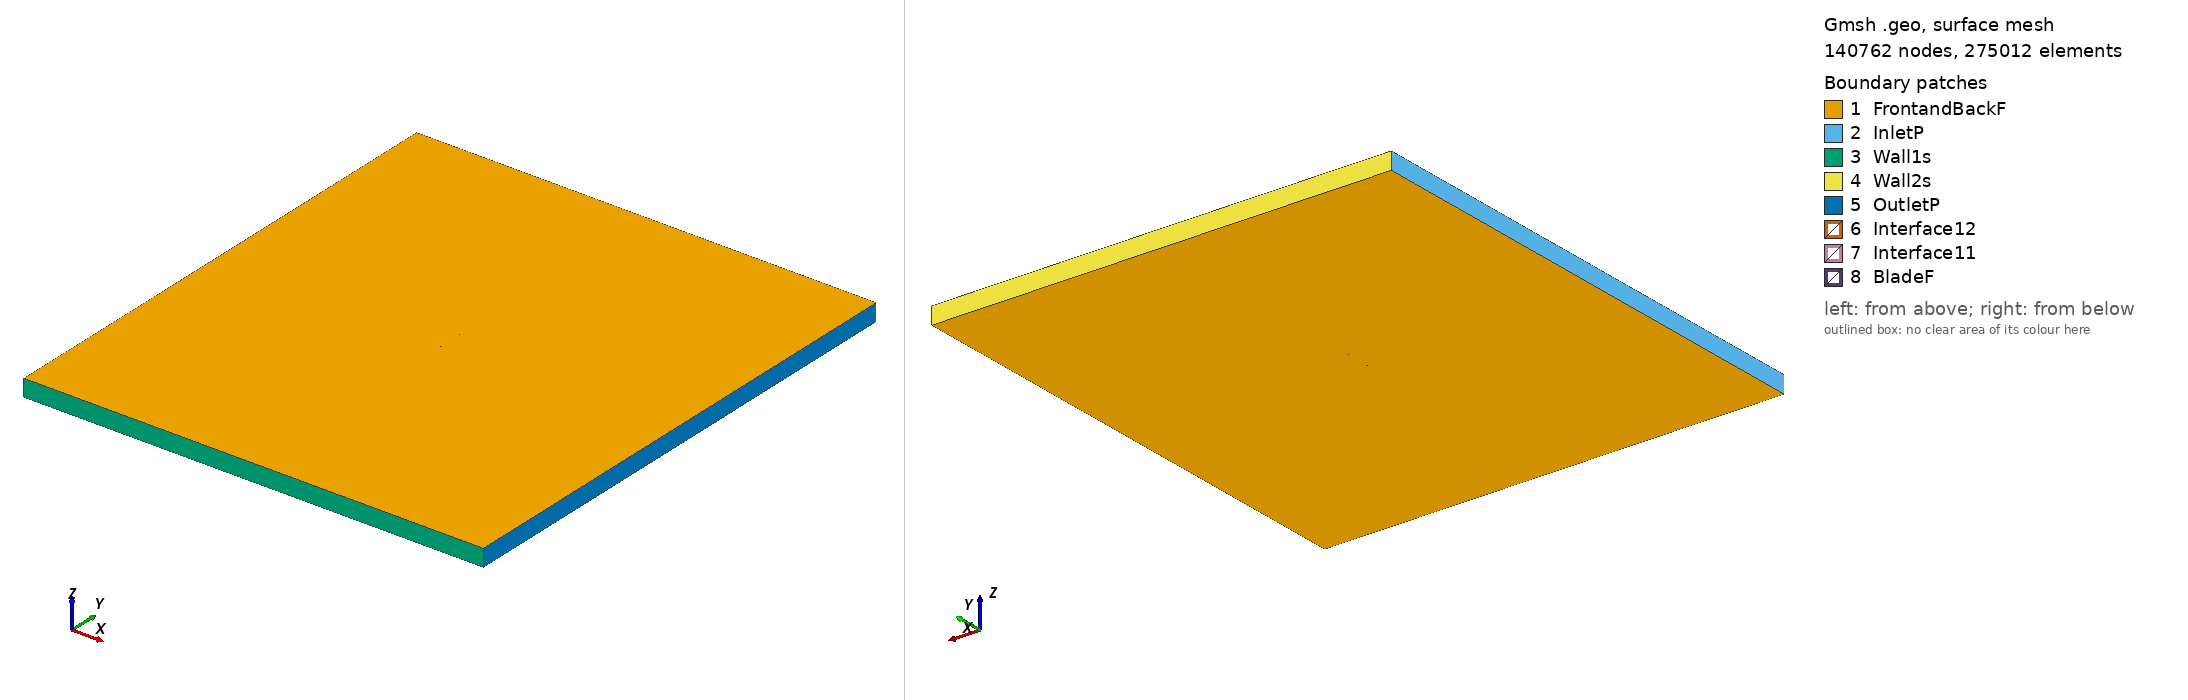

Gmsh geometry script, surface-meshed: 140762 nodes, 275012 surface elements. Boundary patches (legend numbers): 1 FrontandBackF, 2 InletP, 3 Wall1s, 4 Wall2s, 5 OutletP, 6 Interface12, 7 Interface11, 8 BladeF. Left view from above one corner, right view from below the opposite corner. Legend entries are the model's physical surfaces. The drawing asked Gmsh for element sizes between 1% and 20% of the model's largest extent; the script's own settings can give other sizes.

=== e561_tsr_2.3633_aoa_7.824.geo (drawn) ===
SetFactory("OpenCASCADE");

Point(1) = {0.074613, 0.717921, 0, 1.0};
Point(2) = {0.073395, 0.718540, 0, 1.0};
Point(3) = {0.069847, 0.720179, 0, 1.0};
Point(4) = {0.065547, 0.722015, 0, 1.0};
Point(5) = {0.060573, 0.724050, 0, 1.0};
Point(6) = {0.055001, 0.726255, 0, 1.0};
Point(7) = {0.048912, 0.728598, 0, 1.0};
Point(8) = {0.042393, 0.731040, 0, 1.0};
Point(9) = {0.035531, 0.733534, 0, 1.0};
Point(10) = {0.028414, 0.736029, 0, 1.0};
Point(11) = {0.021125, 0.738470, 0, 1.0};
Point(12) = {0.013747, 0.740803, 0, 1.0};
Point(13) = {0.006354, 0.742976, 0, 1.0};
Point(14) = {-0.000976, 0.744938, 0, 1.0};
Point(15) = {-0.008181, 0.746638, 0, 1.0};
Point(16) = {-0.015197, 0.748037, 0, 1.0};
Point(17) = {-0.021969, 0.749084, 0, 1.0};
Point(18) = {-0.028469, 0.749739, 0, 1.0};
Point(19) = {-0.034687, 0.750000, 0, 1.0};
Point(20) = {-0.040592, 0.749882, 0, 1.0};
Point(21) = {-0.046154, 0.749414, 0, 1.0};
Point(22) = {-0.051333, 0.748625, 0, 1.0};
Point(23) = {-0.056089, 0.747554, 0, 1.0};
Point(24) = {-0.060384, 0.746245, 0, 1.0};
Point(25) = {-0.064173, 0.744742, 0, 1.0};
Point(26) = {-0.067416, 0.743087, 0, 1.0};
Point(27) = {-0.070081, 0.741330, 0, 1.0};
Point(28) = {-0.072135, 0.739526, 0, 1.0};
Point(29) = {-0.073557, 0.737740, 0, 1.0};
Point(30) = {-0.074302, 0.736078, 0, 1.0};
Point(31) = {-0.074149, 0.734609, 0, 1.0};
Point(32) = {-0.073024, 0.733173, 0, 1.0};
Point(33) = {-0.071093, 0.731654, 0, 1.0};
Point(34) = {-0.068433, 0.730138, 0, 1.0};
Point(35) = {-0.065083, 0.728687, 0, 1.0};
Point(36) = {-0.061066, 0.727358, 0, 1.0};
Point(37) = {-0.056400, 0.726193, 0, 1.0};
Point(38) = {-0.051099, 0.725228, 0, 1.0};
Point(39) = {-0.045173, 0.724477, 0, 1.0};
Point(40) = {-0.038642, 0.723940, 0, 1.0};
Point(41) = {-0.031533, 0.723601, 0, 1.0};
Point(42) = {-0.023877, 0.723432, 0, 1.0};
Point(43) = {-0.015707, 0.723371, 0, 1.0};
Point(44) = {-0.007113, 0.723321, 0, 1.0};
Point(45) = {0.001765, 0.723217, 0, 1.0};
Point(46) = {0.010785, 0.723020, 0, 1.0};
Point(47) = {0.019800, 0.722708, 0, 1.0};
Point(48) = {0.028667, 0.722262, 0, 1.0};
Point(49) = {0.037241, 0.721684, 0, 1.0};
Point(50) = {0.045381, 0.720974, 0, 1.0};
Point(51) = {0.052948, 0.720150, 0, 1.0};
Point(52) = {0.059813, 0.719233, 0, 1.0};
Point(53) = {0.065857, 0.718256, 0, 1.0};
Point(54) = {0.070965, 0.717258, 0, 1.0};
Point(55) = {0.074412, 0.716460, 0, 1.0};
Point(56) = {-0.074613, -0.717921, 0, 1.0};
Point(57) = {-0.073395, -0.718540, 0, 1.0};
Point(58) = {-0.069847, -0.720179, 0, 1.0};
Point(59) = {-0.065547, -0.722015, 0, 1.0};
Point(60) = {-0.060573, -0.724050, 0, 1.0};
Point(61) = {-0.055001, -0.726255, 0, 1.0};
Point(62) = {-0.048912, -0.728598, 0, 1.0};
Point(63) = {-0.042393, -0.731040, 0, 1.0};
Point(64) = {-0.035531, -0.733534, 0, 1.0};
Point(65) = {-0.028414, -0.736029, 0, 1.0};
Point(66) = {-0.021125, -0.738470, 0, 1.0};
Point(67) = {-0.013747, -0.740803, 0, 1.0};
Point(68) = {-0.006354, -0.742976, 0, 1.0};
Point(69) = {0.000976, -0.744938, 0, 1.0};
Point(70) = {0.008181, -0.746638, 0, 1.0};
Point(71) = {0.015197, -0.748037, 0, 1.0};
Point(72) = {0.021969, -0.749084, 0, 1.0};
Point(73) = {0.028469, -0.749739, 0, 1.0};
Point(74) = {0.034687, -0.750000, 0, 1.0};
Point(75) = {0.040592, -0.749882, 0, 1.0};
Point(76) = {0.046154, -0.749414, 0, 1.0};
Point(77) = {0.051333, -0.748625, 0, 1.0};
Point(78) = {0.056089, -0.747554, 0, 1.0};
Point(79) = {0.060384, -0.746245, 0, 1.0};
Point(80) = {0.064173, -0.744742, 0, 1.0};
Point(81) = {0.067416, -0.743087, 0, 1.0};
Point(82) = {0.070081, -0.741330, 0, 1.0};
Point(83) = {0.072135, -0.739526, 0, 1.0};
Point(84) = {0.073557, -0.737740, 0, 1.0};
Point(85) = {0.074302, -0.736078, 0, 1.0};
Point(86) = {0.074149, -0.734609, 0, 1.0};
Point(87) = {0.073024, -0.733173, 0, 1.0};
Point(88) = {0.071093, -0.731654, 0, 1.0};
Point(89) = {0.068433, -0.730138, 0, 1.0};
Point(90) = {0.065083, -0.728687, 0, 1.0};
Point(91) = {0.061066, -0.727358, 0, 1.0};
Point(92) = {0.056400, -0.726193, 0, 1.0};
Point(93) = {0.051099, -0.725228, 0, 1.0};
Point(94) = {0.045173, -0.724477, 0, 1.0};
Point(95) = {0.038642, -0.723940, 0, 1.0};
Point(96) = {0.031533, -0.723601, 0, 1.0};
Point(97) = {0.023877, -0.723432, 0, 1.0};
Point(98) = {0.015707, -0.723371, 0, 1.0};
Point(99) = {0.007113, -0.723321, 0, 1.0};
Point(100) = {-0.001765, -0.723217, 0, 1.0};
Point(101) = {-0.010785, -0.723020, 0, 1.0};
Point(102) = {-0.019800, -0.722708, 0, 1.0};
Point(103) = {-0.028667, -0.722262, 0, 1.0};
Point(104) = {-0.037241, -0.721684, 0, 1.0};
Point(105) = {-0.045381, -0.720974, 0, 1.0};
Point(106) = {-0.052948, -0.720150, 0, 1.0};
Point(107) = {-0.059813, -0.719233, 0, 1.0};
Point(108) = {-0.065857, -0.718256, 0, 1.0};
Point(109) = {-0.070965, -0.717258, 0, 1.0};
Point(110) = {-0.074412, -0.716460, 0, 1.0};

// Lines: first blade (splines 1-4)
Spline(1) = {1:19};
Spline(2) = {19:41};
Spline(3) = {41:55};
Spline(4) = {55,1};

// Lines: second blade (splines 5-8)
Spline(5) = {56:74};
Spline(6) = {74:96};
Spline(7) = {96:110};
Spline(8) = {110,56};

// Outer domain (points 20001-4 and lines)
Point(111) = {-13.50000000, -15.00000000, 0, 1.0};
Point(112) = {-13.50000000, 15.00000000, 0, 1.0};
Point(113) = {13.50000000, 15.00000000, 0, 1.0};
Point(114) = {13.50000000, -15.00000000, 0, 1.0};
Line(11) = {111, 112};
Line(12) = {112, 113};
Line(13) = {113, 114};
Line(14) = {111, 114};

// Interface (between moving and stationary domain) (circles)
Circle(9) = {0, 0, 0, 0.80000000, 0, 2*Pi};
Circle(10) = {0, 0, 0, 0.80000000, 0, 2*Pi};

// Loops collect Lines/Splines/etc (blade1, blade2, domain, first circle)
Line Loop(1) = {1:4};
Line Loop(2) = {5:8};
Line Loop(3) = {11,12,13,-14};
Line Loop(4) = {9};

// BooleanDifference cuts out the circle/interface from the domain
Plane Surface(1) = {3};
Plane Surface(2) = {4};
BooleanDifference{ Surface{1}; Delete;}{ Surface{2}; Delete;}

// This one cuts out the blades from the inner circle/interface
Line Loop(6) = {10};
Plane Surface(5) = {6};
Plane Surface(6) = {1};
Plane Surface(7) = {2};
BooleanDifference{ Surface{5}; Delete;}{ Surface{6,7}; Delete;}

// extrude to 3rd dimension
Extrude {0, 0, 1} {Surface{1}; Surface{5}; Layers{1}; Recombine;}

// Physical Surfaces are the named boundaries (patches)
Physical Surface("Interface11") = {12};
Physical Surface("Interface12") = {10};

// sides of domain
Physical Surface("InletP") = {6};
Physical Surface("OutletP") = {9};

// top and bottom of domain
Physical Surface("Wall1s") = {7};
Physical Surface("Wall2s") = {8};

// Check FrontandBackF by ensuring there is nothing in the 3rd dimension
Physical Surface("FrontandBackF") = {1,11,5,21};
Physical Surface("BladeF") = {13:20};
Physical Volume("Turbine") = {2};
Physical Volume("Farfield") = {1};

// settings for airfoil boundary layer
Field[1] = BoundaryLayer;
Field[1].EdgesList = {1:8};
Field[1].hwall_n = 1e-3;
Field[1].thickness = 1.5e-2;
Field[1].ratio = 1.05;
Field[1].Quads = 1;
BoundaryLayer Field = 1;

// control points for mesh (blade and interface)
// floor((arc length / 1.5mm)/ 6) -> Transfinite Line
Transfinite Line {1,2,3,5,6,7} = 34 Using Progression 1;
Transfinite Line {4,8} = 2 Using Progression 1;
Transfinite Line {9, 15} = 800 Using Progression 1;

// For more information on gmsh syntax, visit http://gmsh.info/doc/texinfo/gmsh.html
